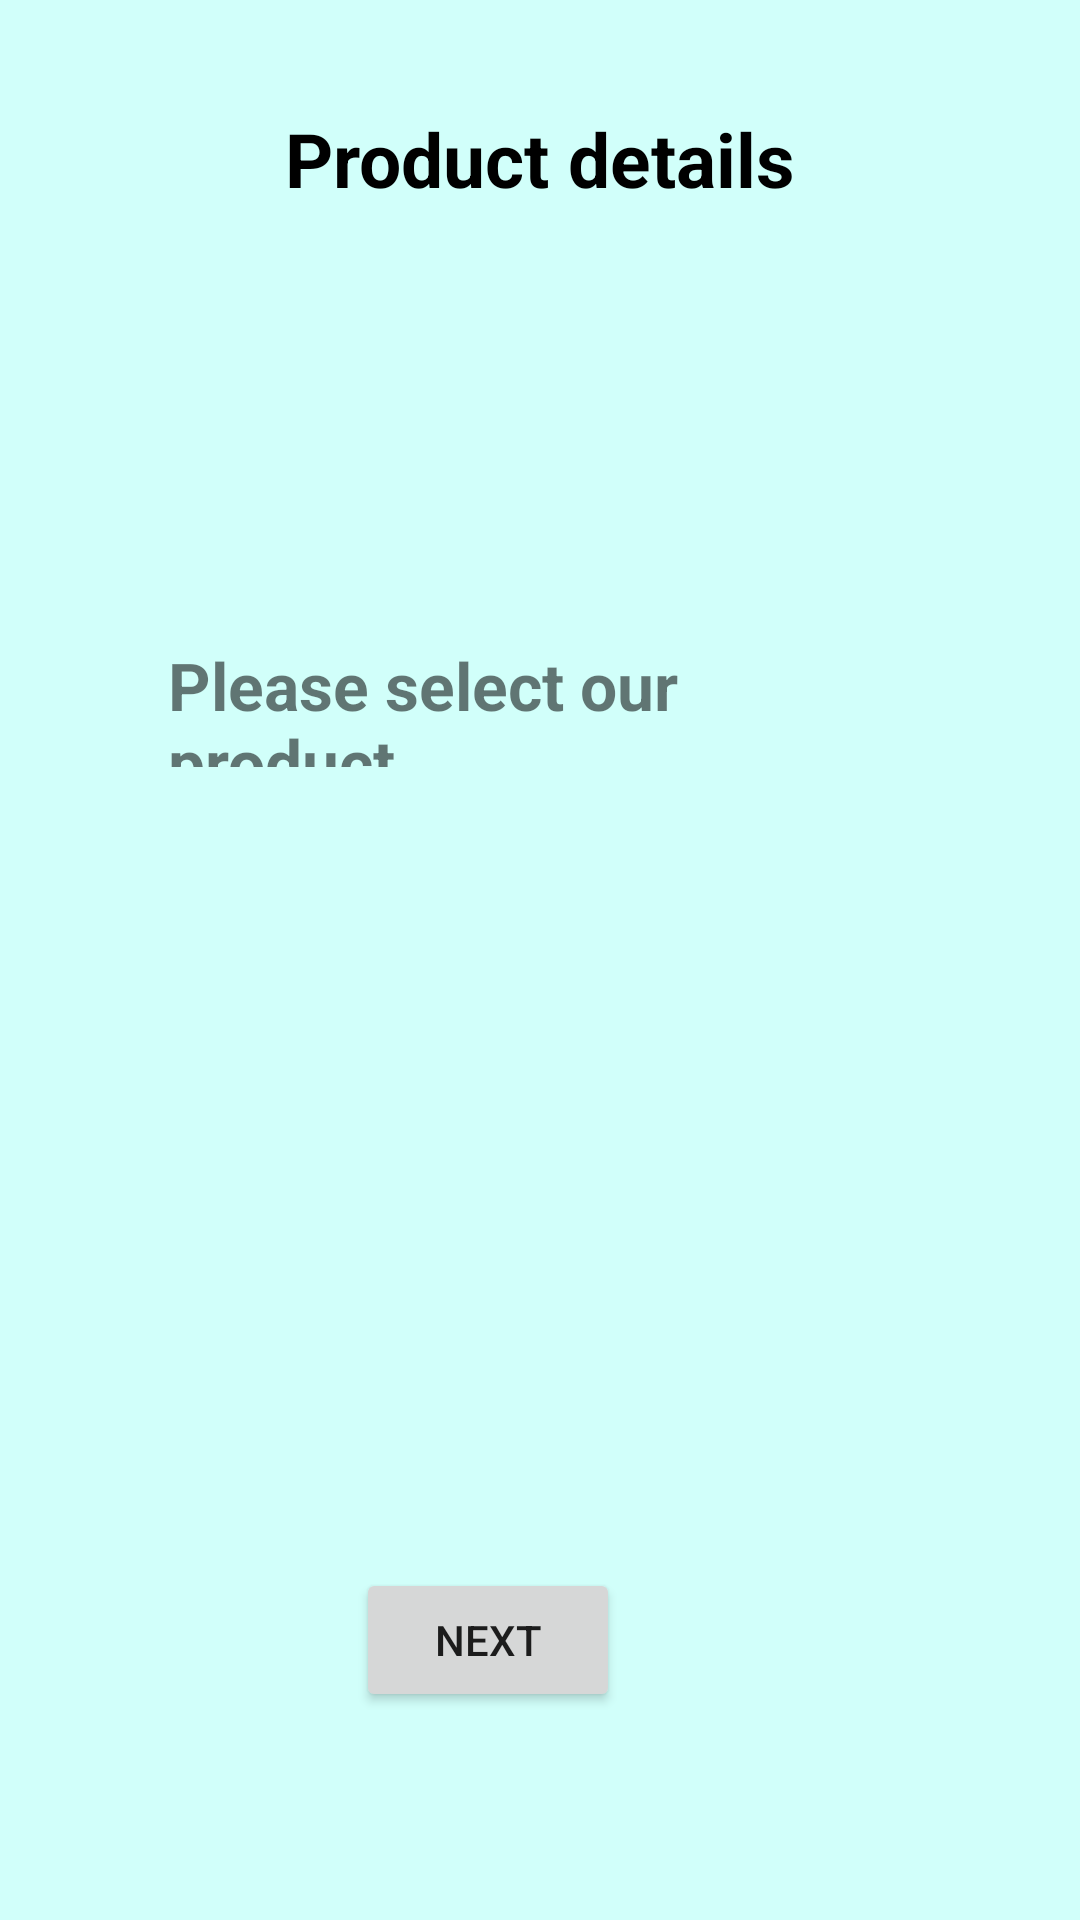

Layout XML and referenced resources for this Android screen:
<!-- AndroidManifest.xml: application theme Theme.RentOrLeaseInc -->
<!-- res/layout/activity_check_out.xml -->
<?xml version="1.0" encoding="utf-8"?>
<androidx.constraintlayout.widget.ConstraintLayout xmlns:android="http://schemas.android.com/apk/res/android"
    xmlns:app="http://schemas.android.com/apk/res-auto"
    xmlns:tools="http://schemas.android.com/tools"
    android:layout_width="match_parent"
    android:layout_height="match_parent"
    tools:context=".CheckOutActivity"
    android:background="@color/teal_200">

    <TextView
        android:id="@+id/textView"
        android:layout_width="wrap_content"
        android:layout_height="wrap_content"
        android:layout_marginTop="36dp"
        android:text="Product details"
        android:textColor="@color/black"
        android:textSize="25dp"
        android:textStyle="bold"
        app:layout_constraintEnd_toEndOf="parent"
        app:layout_constraintStart_toStartOf="parent"
        app:layout_constraintTop_toTopOf="parent" />

    <TextView
        android:id="@+id/tV"
        android:layout_width="wrap_content"
        android:layout_height="wrap_content"
        android:layout_marginTop="60dp"

        android:textColor="@color/black"
        android:textSize="25dp"
        android:textStyle="bold"
        app:layout_constraintEnd_toEndOf="parent"
        app:layout_constraintHorizontal_bias="0.126"
        app:layout_constraintStart_toStartOf="parent"
        app:layout_constraintTop_toBottomOf="@+id/textView" />

    <RadioGroup
        android:id="@+id/radioGroupCombo"
        android:layout_width="266dp"
        android:layout_height="293dp"
        android:layout_marginStart="32dp"
        android:layout_marginTop="20dp"
        android:textColor="#673AB7"
        app:buttonTint="#CD1F34"
        app:layout_constraintStart_toStartOf="parent"
        app:layout_constraintTop_toTopOf="@+id/tV">

        <TextView
            android:id="@+id/selectHouse"
            android:layout_width="233dp"
            android:layout_height="42dp"
            android:layout_marginStart="24dp"
            android:layout_marginTop="64dp"
            android:text="Please select our product"
            android:textSize="22sp"
            android:textStyle="bold" />
    </RadioGroup>

    <Button
        android:id="@+id/nextBtn"
        android:layout_width="wrap_content"
        android:layout_height="wrap_content"
        android:layout_marginTop="80dp"
        android:text="Next"
        app:layout_constraintEnd_toEndOf="parent"
        app:layout_constraintHorizontal_bias="0.436"
        app:layout_constraintStart_toStartOf="parent"
        app:layout_constraintTop_toBottomOf="@+id/radioGroupCombo" />


</androidx.constraintlayout.widget.ConstraintLayout>
<!-- resources referenced by this layout -->
<resources>
  <color name="black">#FF000000</color>
  <color name="teal_200">#D1FFFA</color>
  <style name="Theme.RentOrLeaseInc" parent="Theme.MaterialComponents.DayNight.DarkActionBar">
          
          <item name="colorPrimary">@color/purple_500</item>
          <item name="colorPrimaryVariant">@color/purple_700</item>
          <item name="colorOnPrimary">@color/white</item>
          
          <item name="colorSecondary">@color/teal_200</item>
          <item name="colorSecondaryVariant">@color/teal_700</item>
          <item name="colorOnSecondary">@color/black</item>
          
          <item name="android:statusBarColor">?attr/colorPrimaryVariant</item>
          
      </style>
  <color name="purple_500">#000000</color>
  <color name="purple_700">#FF3700B3</color>
  <color name="white">#FFFFFFFF</color>
  <color name="teal_700">#FF018786</color>
</resources>
